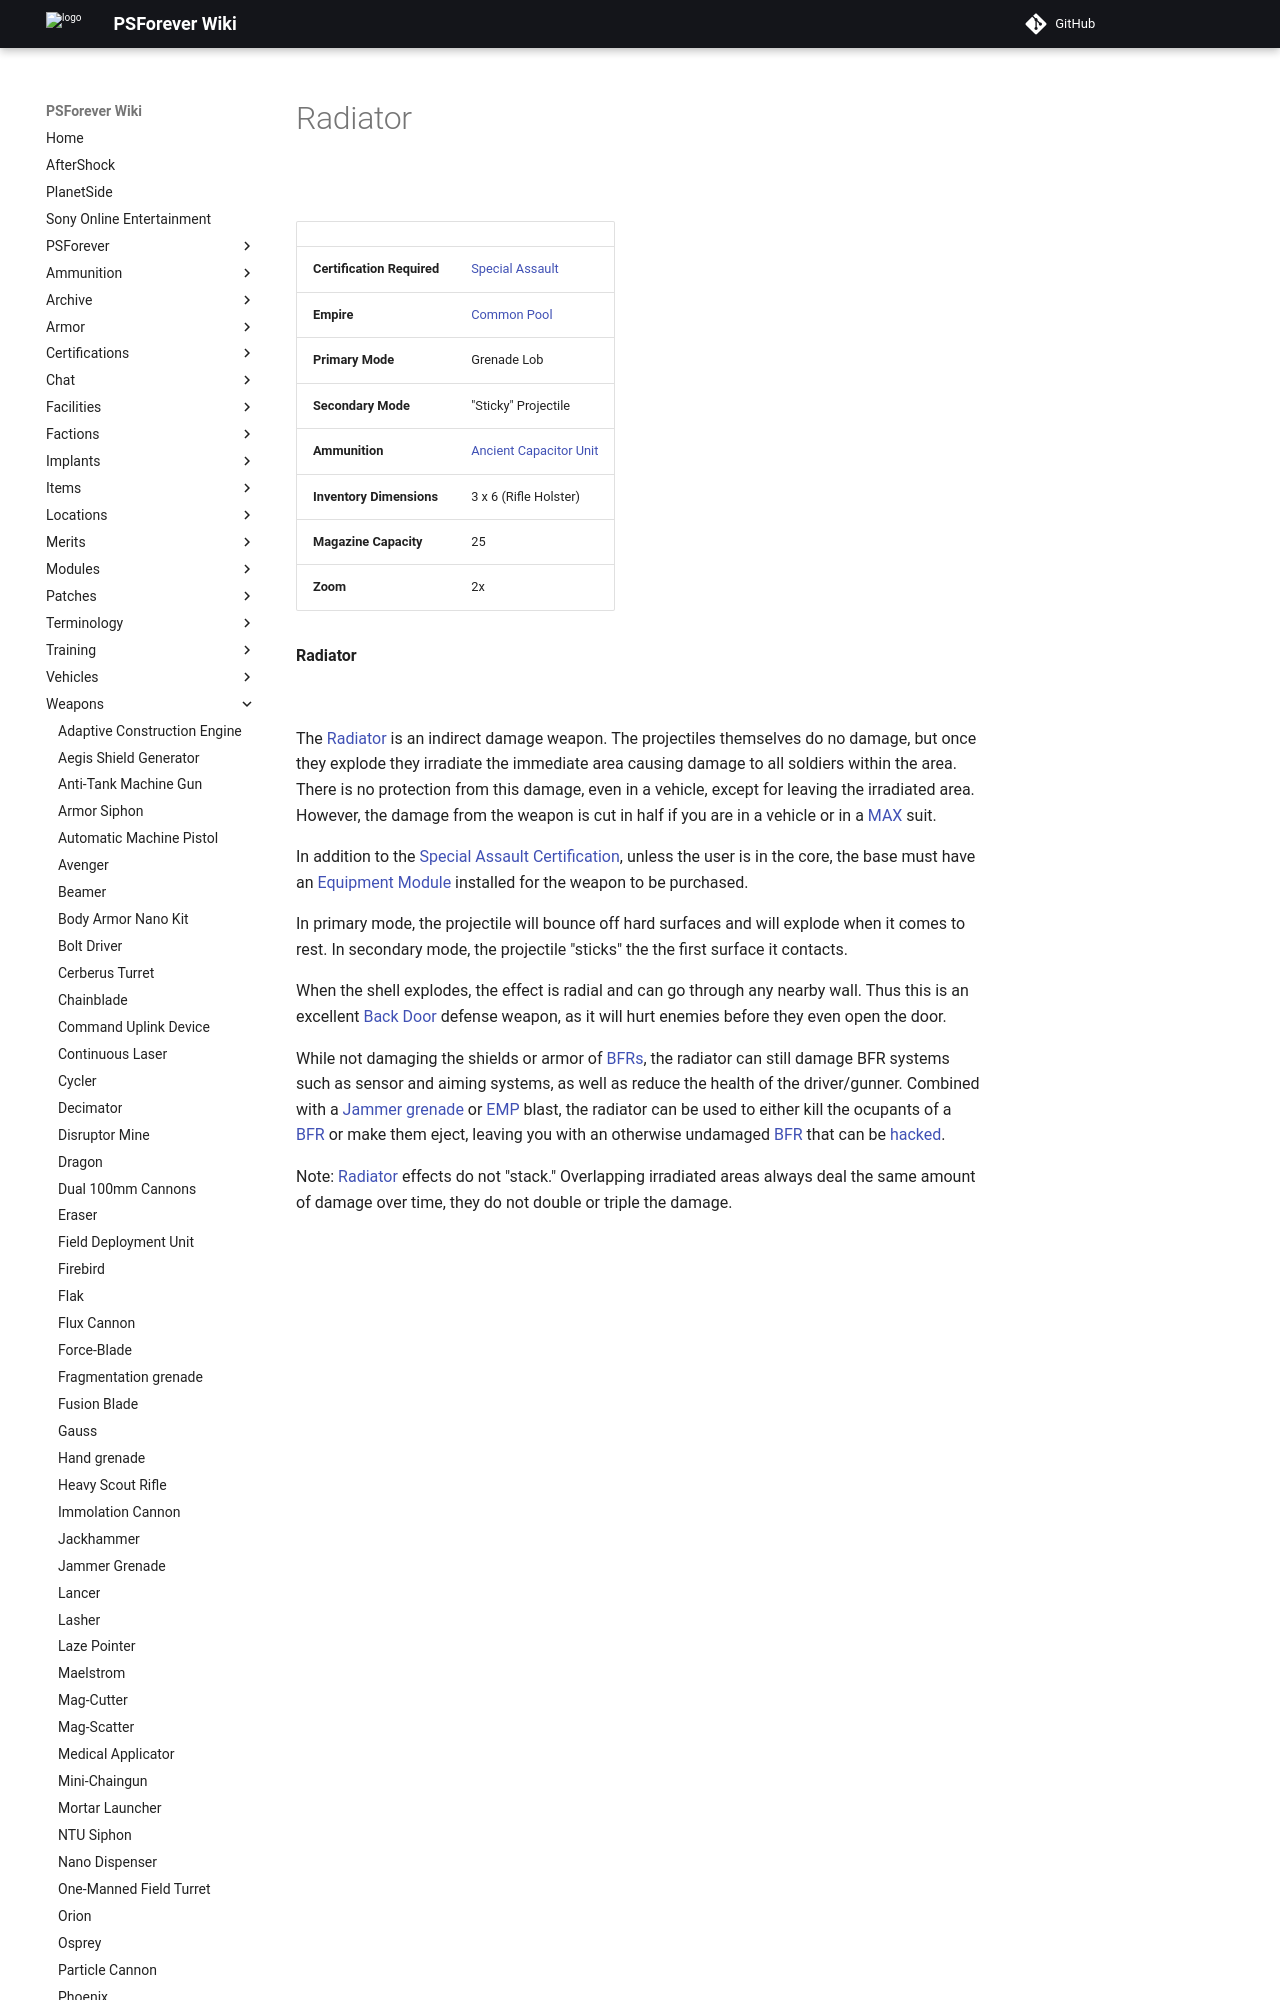

repository: psforever/wiki · page: weapons/Radiator/index.html · generator: mkdocs

# Radiator

![](../images/Radiator.jpg "Radiator.jpg")

|                            |                                                                   |
| -------------------------- | ----------------------------------------------------------------- |
| **Certification Required** | [Special Assault](../certifications/Special_Assault.md)           |
| **Empire**                 | [Common Pool](../terminology/Common_Pool.md)                      |
| **Primary Mode**           | Grenade Lob                                                       |
| **Secondary Mode**         | "Sticky" Projectile                                               |
| **Ammunition**             | [Ancient Capacitor Unit](../ammunition/Ancient_Capacitor_Unit.md) |
| **Inventory Dimensions**   | 3 x 6 (Rifle Holster)                                             |
| **Magazine Capacity**      | 25                                                                |
| **Zoom**                   | 2x                                                                |

**Radiator**

![](../images/Radiator-Icon.jpg)

The [Radiator](Radiator.md) is an indirect damage weapon. The projectiles
themselves do no damage, but once they explode they irradiate the immediate area
causing damage to all soldiers within the area. There is no protection from this
damage, even in a vehicle, except for leaving the irradiated area. However, the
damage from the weapon is cut in half if you are in a vehicle or in a
[MAX](../armor/Mechanized_Assault_Exo-Suit.md) suit.

In addition to the [Special Assault](../certifications/Special_Assault.md)
[Certification](../certifications/Certifications.md), unless the user is in the
core, the base must have an [Equipment Module](../modules/Equipment_Module.md)
installed for the weapon to be purchased.

In primary mode, the projectile will bounce off hard surfaces and will explode
when it comes to rest. In secondary mode, the projectile "sticks" the the first
surface it contacts.
